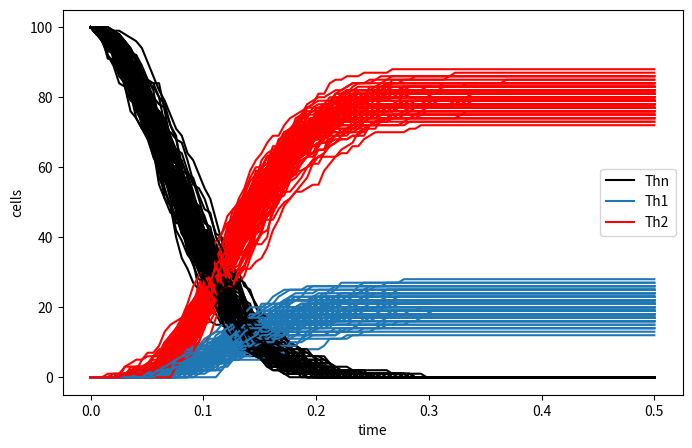

This chart was generated by the following Python code:
#!/usr/bin/env python2
# -*- coding: utf-8 -*-
"""
Created on Wed Oct 17 17:10:28 2018

[redacted]
"""

import numpy as np
import matplotlib.pyplot as plt
from scipy.special import gammainc

def gamma_cdf(t, alpha, beta):
    dummy = t*beta
    return gammainc(alpha,dummy)      

def survival_fct(t, alpha, beta):
    return 1-gamma_cdf(t,alpha,beta)

def draw_fate(probs):     
    if np.random.rand() < probs[0]:
        return 1
    else:
        return 2

def prob_fate():
    dummy = [0.2,0.8]
    return dummy

def draw_time():
    time = np.random.exponential(1.)
    return time

def cell_fate():
    probs = prob_fate()
    fate = draw_fate(probs)
    time = draw_time()
    
    return [fate,time]

# set timestep
#time = 0
#timestep = .01
#simulation_time = 2

# cell vector, first entry is state, second is time in state, p is prob to change state


### assign states 
# 0 represents Thn
# 1 represents Th1_0
# 2 represents Th2_0
# 3 represents Th1
# 4 represents Th2

# simulation for one cell
def run_simulation(start = 0, stop = 0.5, nsteps = 100, nstates = 3,ncells = 100):
    
    cells = np.zeros((ncells,nsteps,nstates))
    
    
    time = np.linspace(start,stop,nsteps)
    
    for cell_j in cells:    
        for i in range(len(time)-1):
            t = time[i]
            cell = cell_j[i]
            # is there a cell fate switch?
            if cell[0] == 0 and np.random.exponential(1.) < t:
                # calculate probabilities which fate to choose
                probs = prob_fate()
                # assign new cell fate
                cell[0] = draw_fate(probs)
                cell[1] = t
                
            if cell[0] == 1 and t > cell[1]:
                if np.random.rand() > cell[2]:
                    cell[2] = cell[2] + gamma_cdf(t-cell[1],1,1)
                else:
                    cell[0] = 3
                    
            if cell[0] == 2 and t > cell[1]:
                if np.random.rand() > cell[2]:
                    cell[2] = cell[2] + gamma_cdf(t-cell[1],1,1)
                else:
                    cell[0] = 4
            
            cell_j[i+1] = cell
            
    return [cells, time]   

def run_simulation2(start = 0, stop = 0.5, nsteps = 100, nstates = 3,ncells = 100):
    
    cells = np.zeros((ncells,nsteps,nstates))    
    time = np.linspace(start,stop,nsteps)
    
    
    for i in range(len(time)-1):
        t = time[i]
        cell_j=cells[i]
        for cell in cell_j:
            # is there a cell fate switch?
            if cell[0] == 0 and np.random.exponential(1.) < t:
                # calculate probabilities which fate to choose
                probs = prob_fate()
                # assign new cell fate
                cell[0] = draw_fate(probs)
                cell[1] = t
                
            if cell[0] == 1 and t > cell[1]:
                if np.random.rand() > survival_fct(t-cell[1],1,1):
                    cell[0] = 3
                    
            if cell[0] == 2 and t > cell[1]:
                if np.random.rand() > survival_fct(t-cell[1],1,1):
                    cell[0] = 4
            
            cell_j[i+1] = cell
            
    return [cells, time]          
    #plt.plot(time, cell_j[:,0])
#
fig, ax = plt.subplots(1,1,figsize = (8,5))

for i in range(100):
    cells, time = run_simulation()
    all_cells = cells[:,:,0]

    naive_cells = []
    th1_cells = []
    th2_cells = []

    for t in range(len(time)):
        x = all_cells[:,t]
        naive_cells.append(len(x[x==0]))
        th1_cells.append(len(x[x==3]))
        th2_cells.append(len(x[x==4]))

    
    if i == 0:
        ax.plot(time,naive_cells, "k", label = "Thn")
        ax.plot(time,th1_cells, "tab:blue", label = "Th1")
        ax.plot(time,th2_cells, "r", label = "Th2")
    else:
        ax.plot(time,naive_cells, "k")
        ax.plot(time,th1_cells, "tab:blue")
        ax.plot(time,th2_cells, "r")

ax.set_xlabel("time")
ax.set_ylabel("cells")
ax.legend()
"""
cells = np.zeros((3,10))

for cell in cells:
    
    while time < simulation_time:

        # is there a cell fate switch?
        if cell[0] == 0 and np.random.exponential(1.) < time:
            # calculate probabilities which fate to choose
            probs = prob_fate()
            # assign new cell fate
            cell[0] = draw_fate(probs)
            cell[1] = time
            
        if cell[0] == 1 and time > cell[1]:
            if np.random.rand() > cell[2]:
                cell[2] = cell[2] + gamma_cdf(time-cell[1],1,1)
            else:
                cell[0] = 3
                
        if cell[0] == 2 and time > cell[1]:
            if np.random.rand() > cell[2]:
                cell[2] = cell[2] + gamma_cdf(time-cell[1],1,1)
            else:
                cell[0] = 4
        

             
        time = time + timestep

naive_cells = cells[cells[:,0] == 0]
th1_prec = cells[cells[:,0] == 1]
th2_prec = cells[cells[:,0] == 2]
th1_cells = cells[cells[:,0] == 3]
th2_cells = cells[cells[:,0] == 4]


while time < simulation_time:
    
    naive_cells = cells[cells[:,0] == 0]
    th1_prec = cells[cells[:,0] == 1]
    th2_prec = cells[cells[:,0] == 2]
    th1_cells = cells[cells[:,0] == 3]
    th2_cells = cells[cells[:,0] == 4]

    
    # is there a cell fate switch?
    if cells[:,0] == 0 and np.random.exponential(1.) < time:
        # calculate probabilities which fate to choose
        probs = prob_fate()
        # assign new cell fate
        cell[0] = draw_fate(probs)
        cell[1] = time
        
    if cell[0] == 1 and time > cell[1]:
        if np.random.rand() > cell[2]:
            cell[2] = cell[2] + gamma_cdf(time-cell[1],1,1)
        else:
            cell[0] = 3
            
    if cell[0] == 2 and time > cell[1]:
        if np.random.rand() > cell[2]:
            cell[2] = cell[2] + gamma_cdf(time-cell[1],1,1)
        else:
            cell[0] = 4
    
          
    time = time + timestep
"""